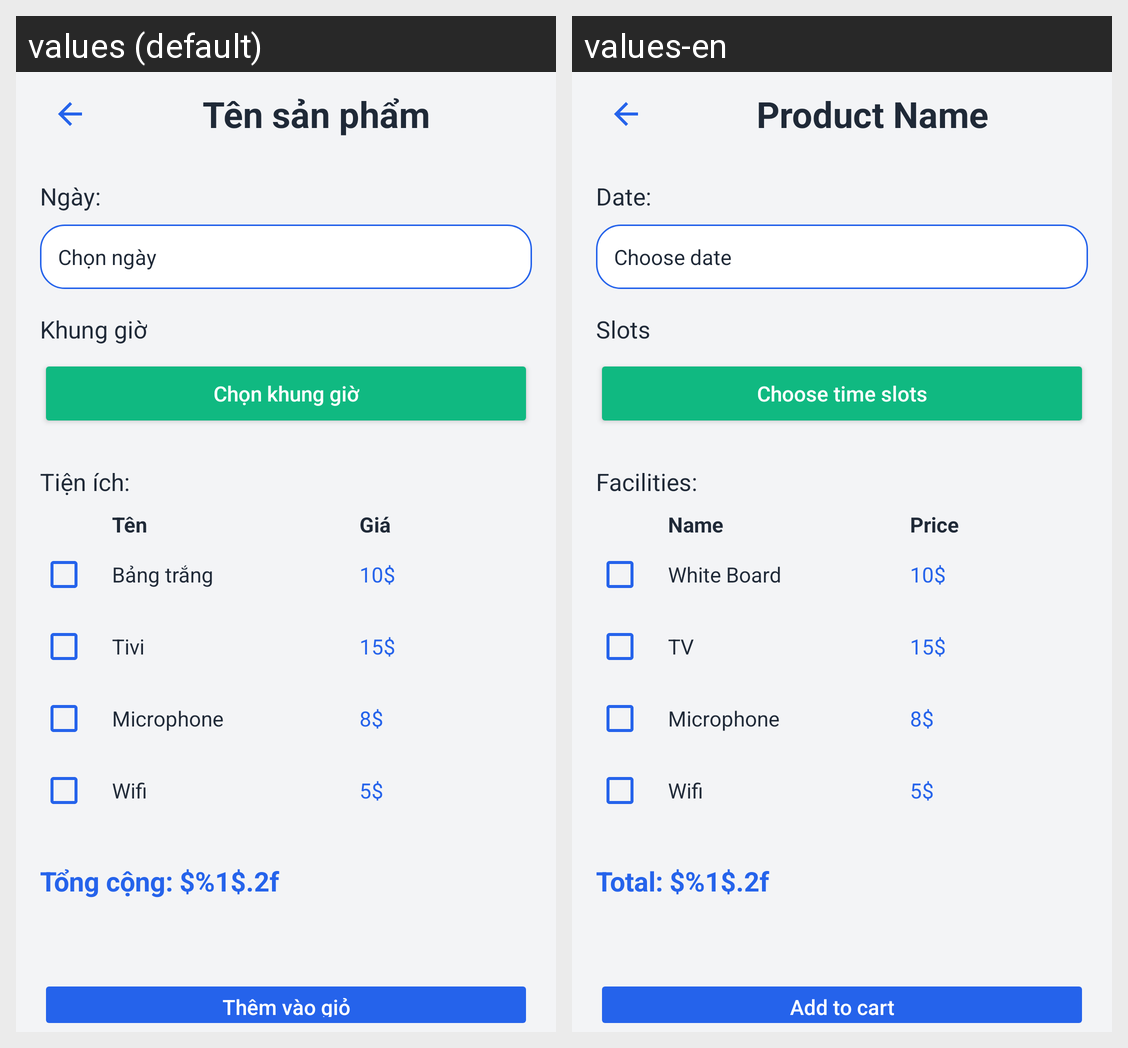

Here is an Android app screen in its default locale and in the app's own translations. Write out the translated-string differences for the strings that appear on this screen.
Android screen res/layout/activity_product_details.xml rendered under 2 locales, left to right: values (default), values-en. Device: Nexus 5 (rendered at 1080×1920; each locale shown at half size, 540×960, under a caption strip naming it); theme AppTheme.
Strings drawn on this screen, with the default value and each locale's value (text and hints the layout hard-codes, and strings that could not be matched under every locale, appear in the picture but are not listed):

product_name
  values: Tên sản phẩm
  values-en: Product Name

date_label
  values: Ngày:
  values-en: Date:

choose_date
  values: Chọn ngày
  values-en: Choose date

slots_label
  values: Khung giờ
  values-en: Slots

choose_time_slots
  values: Chọn khung giờ
  values-en: Choose time slots

facilities_label
  values: Tiện ích:
  values-en: Facilities:

facility_name
  values: Tên
  values-en: Name

facility_price
  values: Giá
  values-en: Price

facility_white_board
  values: Bảng trắng
  values-en: White Board

facility_tv
  values: Tivi
  values-en: TV

facility_microphone
  values: Microphone
  values-en: Microphone

facility_network
  values: Wifi
  values-en: Wifi

total_label
  values: Tổng cộng: $%1$.2f
  values-en: Total: $%1$.2f

add_to_cart
  values: Thêm vào giỏ
  values-en: Add to cart
